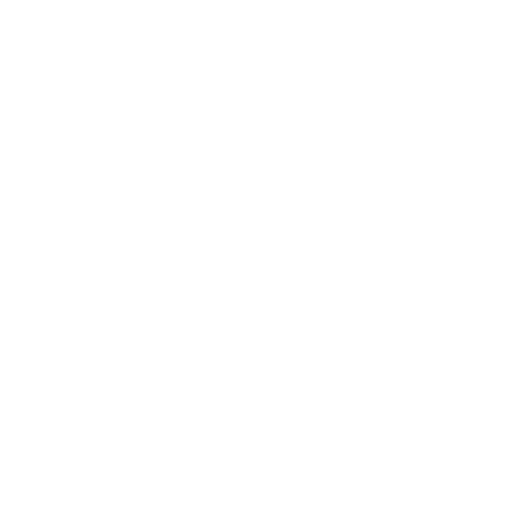
t = 0.00 s
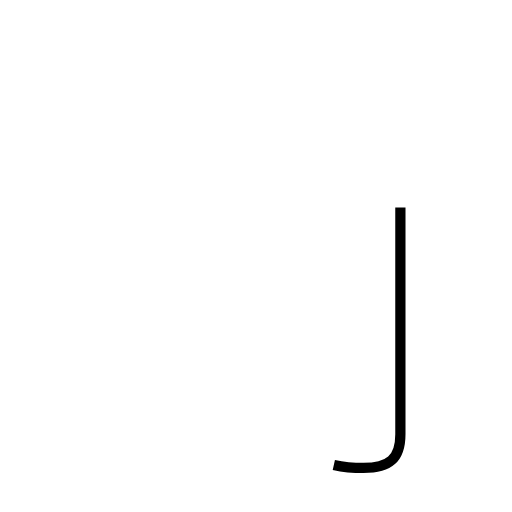
t = 0.92 s
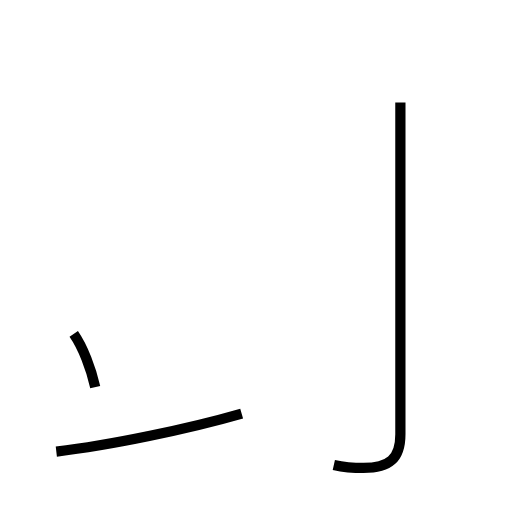
t = 1.95 s
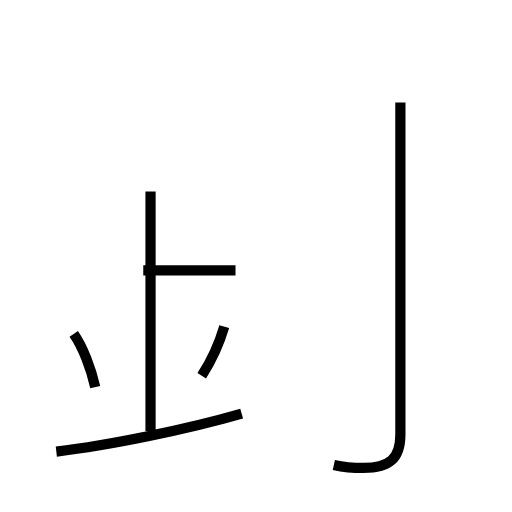
t = 3.09 s
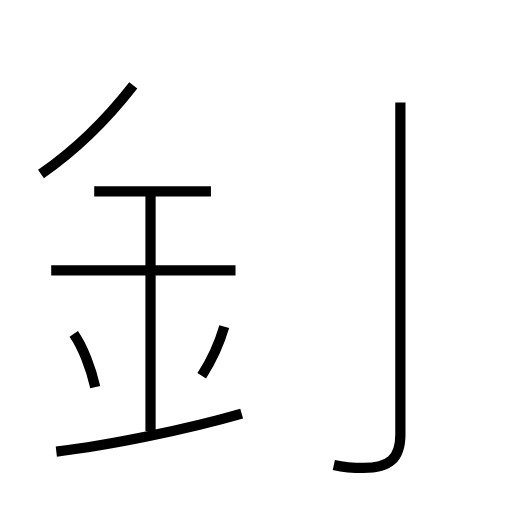
t = 4.07 s
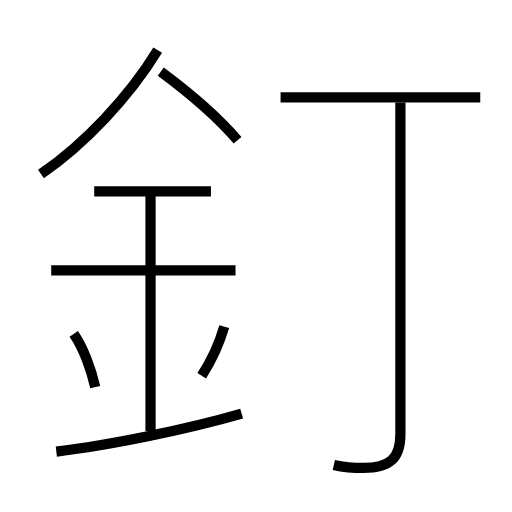
t = 5.09 s

The animated SVG that drew these frames (rendered in a browser with its animation timeline set to each time). Animation: 10 SMIL elements (animate=10); one cycle of 5.09 s.

<?xml version='1.0' encoding='utf-8'?>
<svg viewBox="0.0 -6.0 50.0 50.0" version="1.1" xmlns="http://www.w3.org/2000/svg"><rect x="-1000" y="-1000" width="2000" height="2000" stroke="white" fill="white" /><g style="fill:none;stroke:#000000;stroke-width:1"><path d="M 32.6 1.4 C 33.5 1.6 34.5 1.7 35.5 1.7 C 38.0 1.7 39.1 0.8 39.1 -1.6 L 39.1 -34.0 " transform="translate(0.0 38.0)" stroke-dasharray="40.997401467653994" stroke-dashoffset="40.997401467653994"><animate attributeName="stroke-dashoffset" from="40.997401467653994" to="0" dur="1.2299220440296197s" begin="0s" fill="freeze" /></path><path d="M 5.5 0.1 C 10.7 -0.5 18.4 -2.1 23.6 -3.6 " transform="translate(0.0 38.0)" stroke-dasharray="18.491071168902916" stroke-dashoffset="18.491071168902916"><animate attributeName="stroke-dashoffset" from="18.491071168902916" to="0" dur="0.5547321350670875s" begin="1.2299220440296197s" fill="freeze" /></path><path d="M 9.3 -6.2 C 8.9 -8.0 8.1 -10.1 7.2 -11.4 " transform="translate(0.0 38.0)" stroke-dasharray="5.637763149868439" stroke-dashoffset="5.637763149868439"><animate attributeName="stroke-dashoffset" from="5.637763149868439" to="0" dur="0.16913289449605318s" begin="1.7846541790967072s" fill="freeze" /></path><path d="M 14.7 -1.9 L 14.7 -25.3 " transform="translate(0.0 38.0)" stroke-dasharray="23.400000000000002" stroke-dashoffset="23.400000000000002"><animate attributeName="stroke-dashoffset" from="23.400000000000002" to="0" dur="0.7020000000000001s" begin="1.9537870735927605s" fill="freeze" /></path><path d="M 19.7 -7.3 C 20.6 -8.7 21.4 -10.4 21.9 -12.1 " transform="translate(0.0 38.0)" stroke-dasharray="5.297299601563373" stroke-dashoffset="5.297299601563373"><animate attributeName="stroke-dashoffset" from="5.297299601563373" to="0" dur="0.1589189880469012s" begin="2.6557870735927604s" fill="freeze" /></path><path d="M 23.0 -17.6 L 5.0 -17.6 " transform="translate(0.0 38.0)" stroke-dasharray="18.0" stroke-dashoffset="18.0"><animate attributeName="stroke-dashoffset" from="18.0" to="0" dur="0.54s" begin="2.8147060616396615s" fill="freeze" /></path><path d="M 20.6 -25.3 L 9.2 -25.3 " transform="translate(0.0 38.0)" stroke-dasharray="11.400000000000002" stroke-dashoffset="11.400000000000002"><animate attributeName="stroke-dashoffset" from="11.400000000000002" to="0" dur="0.342s" begin="3.3547060616396616s" fill="freeze" /></path><path d="M 4.0 -27.0 C 8.2 -29.9 12.6 -34.5 15.4 -39.1 " transform="translate(0.0 38.0)" stroke-dasharray="16.734765132831107" stroke-dashoffset="16.734765132831107"><animate attributeName="stroke-dashoffset" from="16.734765132831107" to="0" dur="0.5020429539849331s" begin="3.6967060616396616s" fill="freeze" /></path><path d="M 23.2 -30.3 C 21.4 -32.4 18.4 -35.0 15.7 -37.0 " transform="translate(0.0 38.0)" stroke-dasharray="10.074731672617675" stroke-dashoffset="10.074731672617675"><animate attributeName="stroke-dashoffset" from="10.074731672617675" to="0" dur="0.3022419501785302s" begin="4.198749015624594s" fill="freeze" /></path><path d="M 46.9 -34.5 L 27.4 -34.5" transform="translate(0.0 38.0)" stroke-dasharray="19.5" stroke-dashoffset="19.5"><animate attributeName="stroke-dashoffset" from="19.5" to="0" dur="0.585s" begin="4.500990965803124s" fill="freeze" /></path></g></svg>
